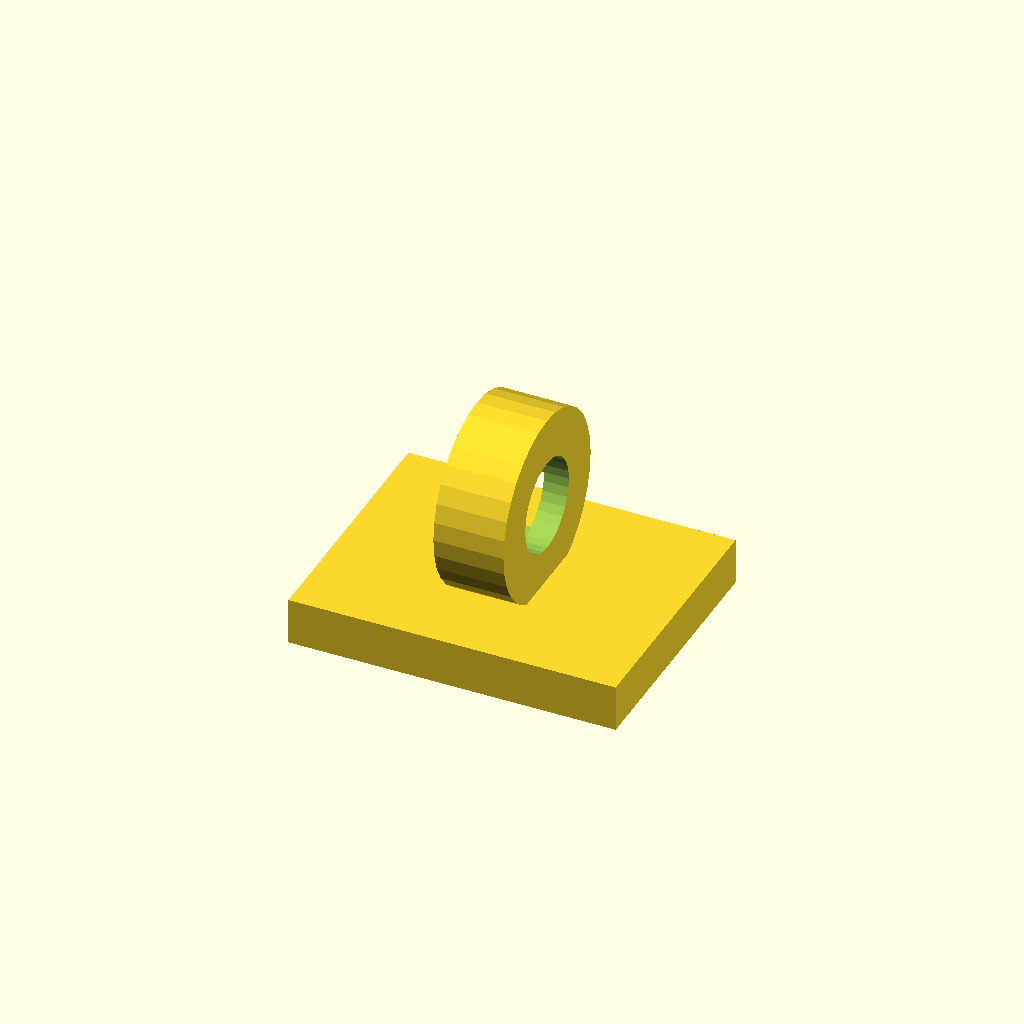
Cell 1 — every parameter at its default value.
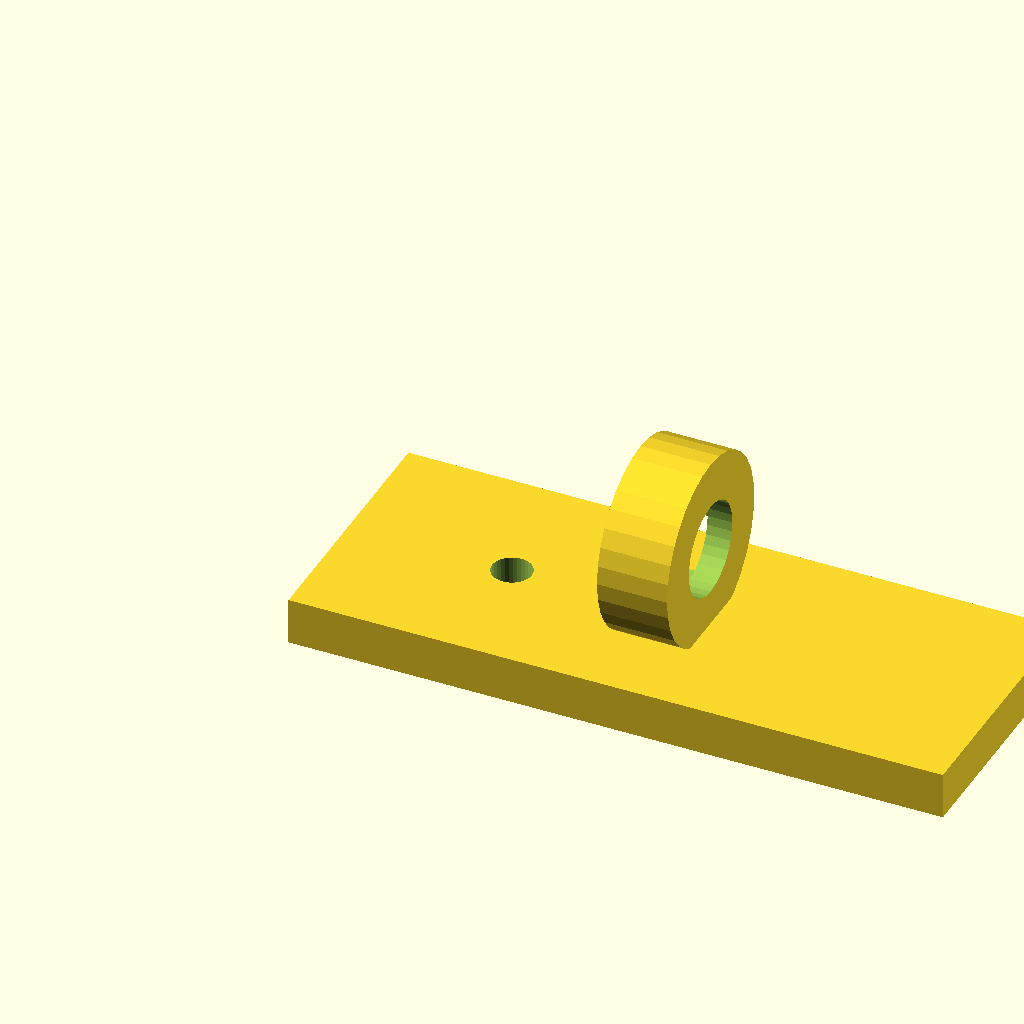
Cell 2: the same model with base_w = 56.
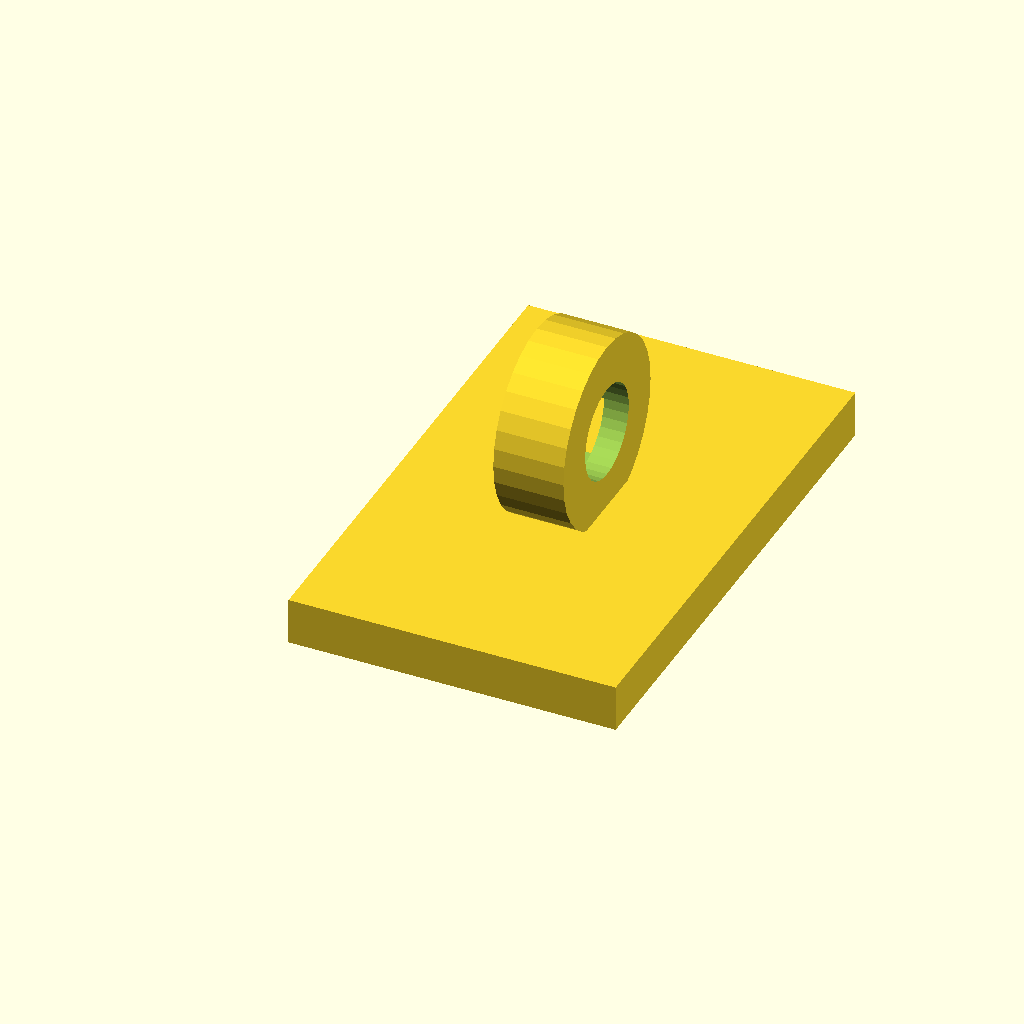
Cell 3 — base_d set to 44, the other parameters unchanged.
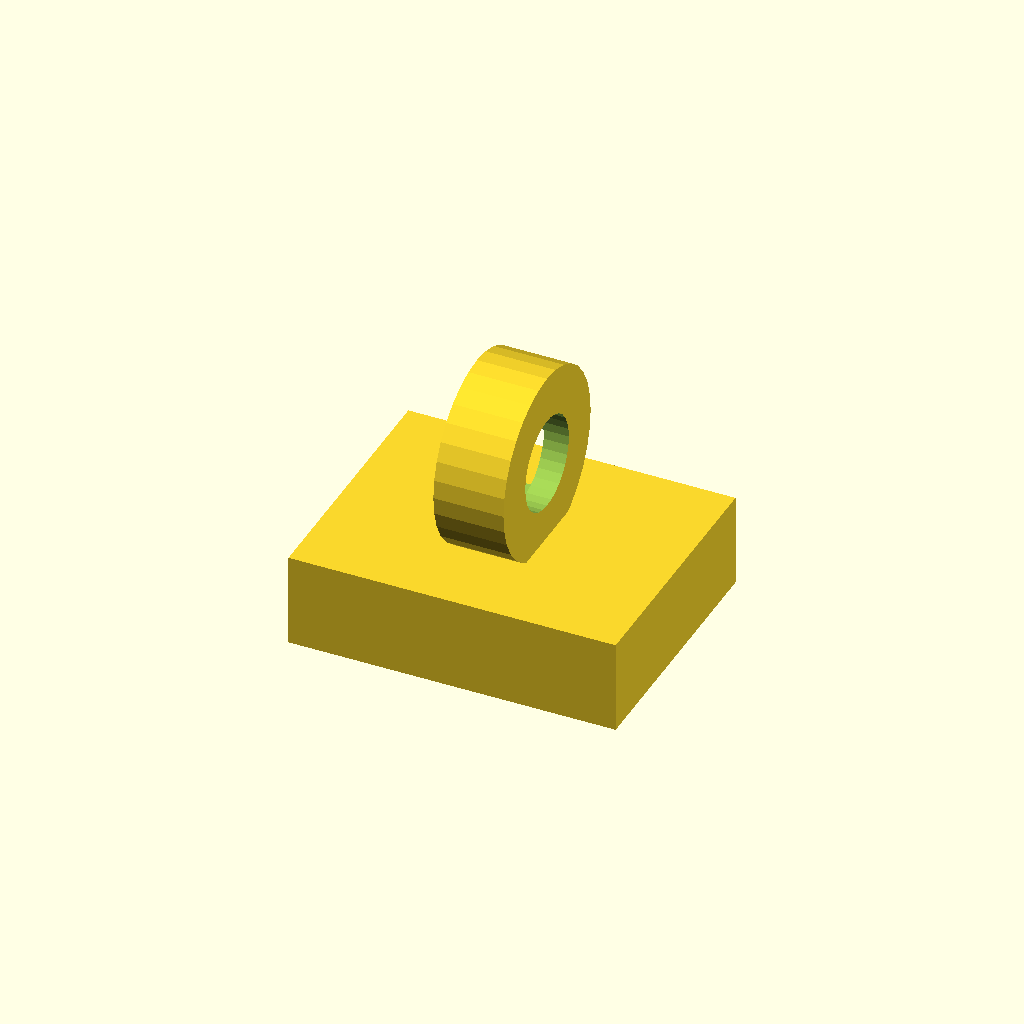
Cell 4: base_t = 8 (everything else at default).
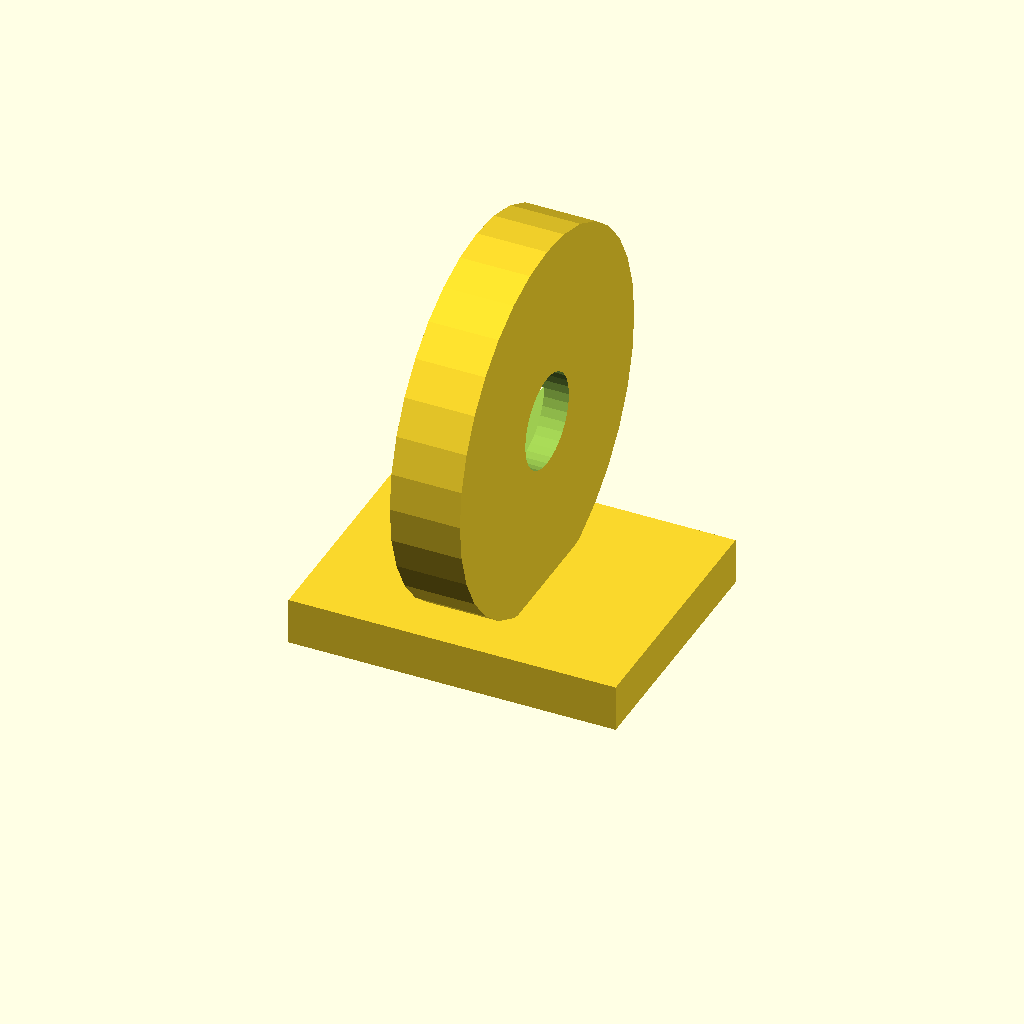
Cell 5 — clamp_d set to 32, the other parameters unchanged.
One fixed orthographic camera (rotation 55°, 0°, 25°; colour scheme Cornfield) for every cell.
OpenSCAD source file optional_data/data/gen2/clips/part_0029.scad:
$fn = 32;

// ----------------------------------------------------------------------
// Cable clip: cable 8 mm, clamp 16 mm, base 28 mm
// ----------------------------------------------------------------------

// --- parameters (mm) ---
base_w = 28;              // base length, X
base_d = 22;              // base width, Y
base_t = 4;               // base thickness
clamp_d = 16;             // clamp outside diameter
wall_t = 4;               // clamp wall
cable_d = 8;              // cable opening
ring_w = 6;               // clamp width along the cable
screw_d = 3.4;            // screw clearance
throat = 6.24;            // snap throat width
sink = 1;                 // overlap of the clamp into the base

module base() {
  cube([base_w, base_d, base_t]);
}

module clamp() {
  translate([base_w / 2, base_d / 2, base_t + clamp_d / 2 - sink]) rotate([0, 90, 0])
    cylinder(h = ring_w, d = clamp_d, center = true);
}

difference() {
  union() {
    base();
    clamp();
  }
  translate([base_w / 2, base_d / 2, base_t + clamp_d / 2 - sink]) rotate([0, 90, 0]) translate([0, 0, -ring_w / 2 - 1]) cylinder(h = ring_w + 2, d = cable_d);
  /* snap throat: the opening is narrower than the cable */
  translate([base_w / 2 - throat / 2, base_d / 2, base_t + clamp_d / 2 - sink]) rotate([0, 90, 0]) translate([0, 0, -ring_w / 2 - 1]) cube([throat, clamp_d + 2, ring_w + 2]);
  translate([14, base_d / 2, -1]) cylinder(h = base_t + 2, d = screw_d);
}
Customizer parameters (derived from the source; name, type, default, range or options):
base_w: number, default 28
base_d: number, default 22
base_t: number, default 4
clamp_d: number, default 16
wall_t: number, default 4
cable_d: number, default 8
ring_w: number, default 6
screw_d: number, default 3.4
throat: number, default 6.24
sink: number, default 1
